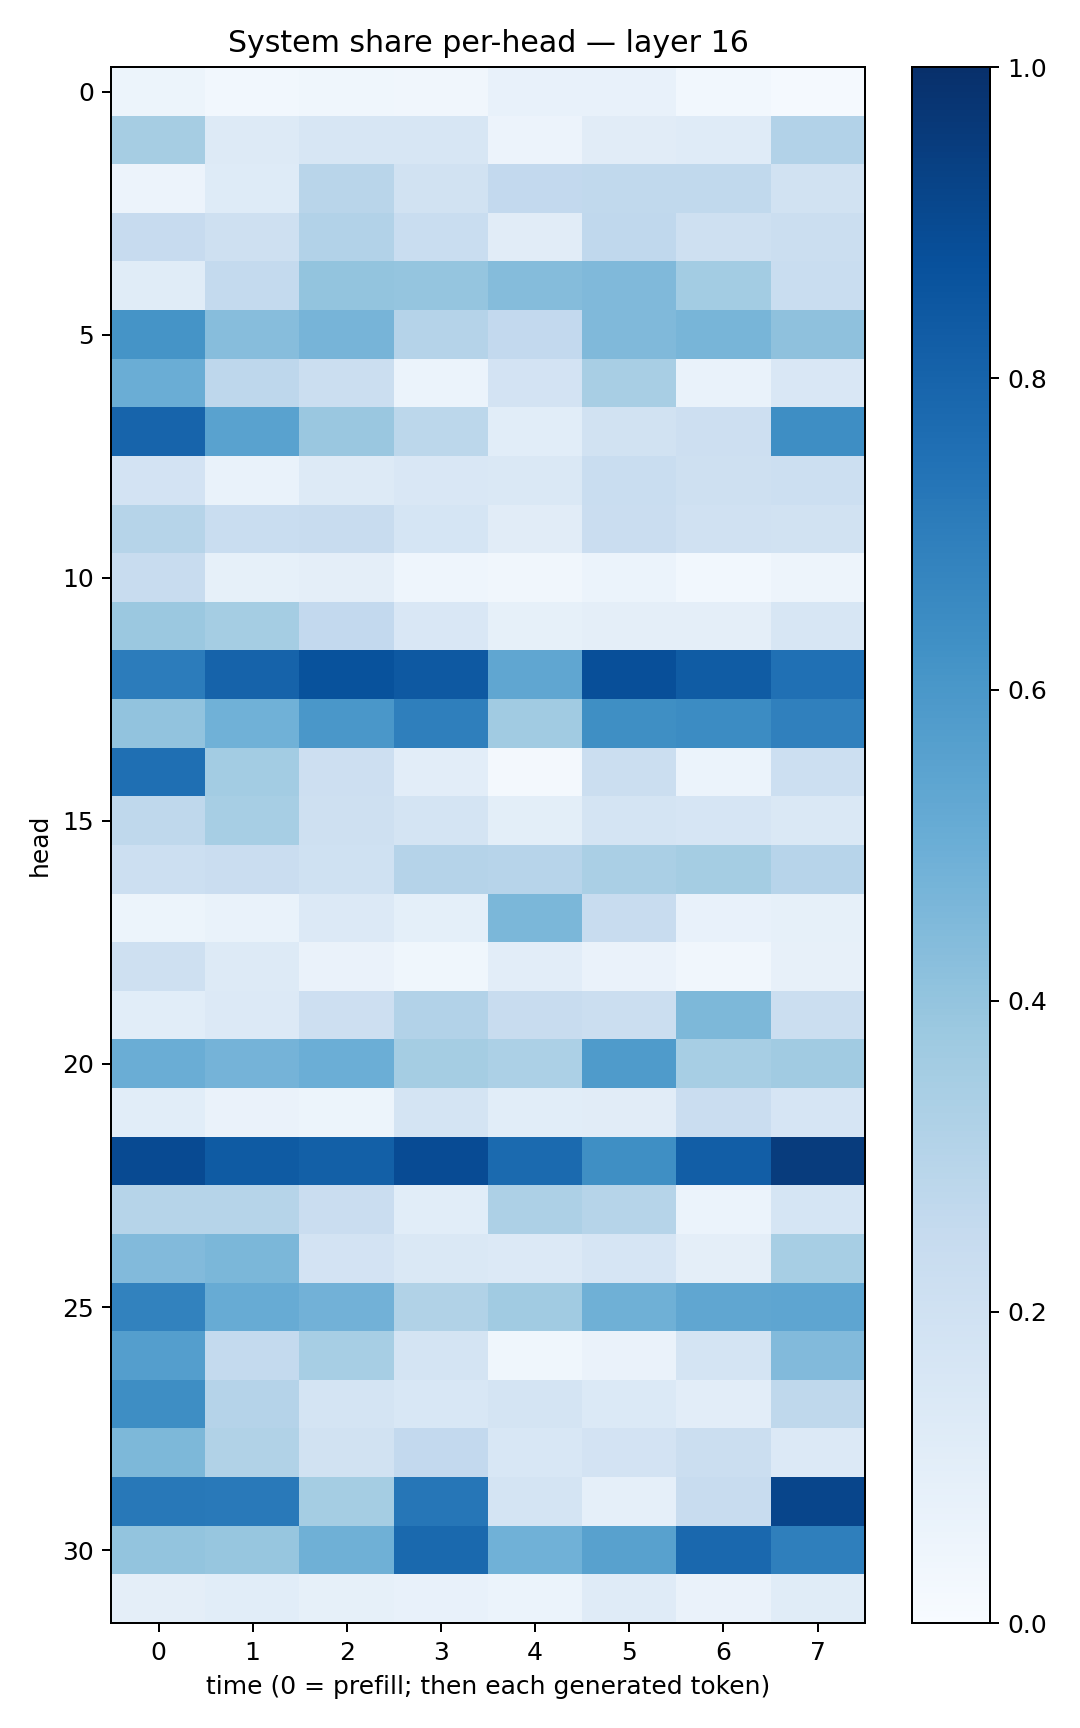

Data behind this chart, as committed beside it:
0.054220855, 0.031074023, 0.03765669, 0.032572627, 0.0740765, 0.07447239, 0.027488947, 0.014156095
0.3515, 0.132, 0.158, 0.1627, 0.0573, 0.1114, 0.1181, 0.3094
0.05636, 0.1221, 0.2912, 0.1942, 0.2604, 0.2625, 0.2617, 0.1941
0.2459, 0.2078, 0.3095, 0.2338, 0.1129, 0.2677, 0.2091, 0.2263
0.1165, 0.2549, 0.3991, 0.3951, 0.4373, 0.4458, 0.3573, 0.232
0.6167, 0.4309, 0.4707, 0.3045, 0.2611, 0.4482, 0.4666, 0.4105
0.5038, 0.2737, 0.2244, 0.05983, 0.1822, 0.3432, 0.07003, 0.1512
0.8001, 0.5543, 0.3864, 0.28, 0.1083, 0.1907, 0.2129, 0.6375
0.1834, 0.06863, 0.1323, 0.1506, 0.141, 0.2312, 0.2046, 0.216
0.2984, 0.2332, 0.2398, 0.1709, 0.1117, 0.2299, 0.1991, 0.1893
0.2374, 0.08346, 0.09526, 0.04528, 0.03478, 0.05975, 0.03014, 0.04903
0.3818, 0.3524, 0.2612, 0.1504, 0.08499, 0.09459, 0.09554, 0.1582
0.7041, 0.804, 0.8688, 0.8407, 0.5343, 0.8827, 0.8302, 0.7528
0.4055, 0.4856, 0.5986, 0.6939, 0.3666, 0.6349, 0.646, 0.6885
0.754, 0.3586, 0.2122, 0.1029, 0.0231, 0.2206, 0.06011, 0.2156
0.2724, 0.3462, 0.2109, 0.1763, 0.1011, 0.1719, 0.1651, 0.1481
0.2155, 0.227, 0.2011, 0.301, 0.2958, 0.3388, 0.3521, 0.295
0.05409, 0.06965, 0.1361, 0.09233, 0.4601, 0.2388, 0.07402, 0.08544
0.2061, 0.1291, 0.06458, 0.03815, 0.1023, 0.06433, 0.03167, 0.07931
0.1079, 0.1355, 0.211, 0.3124, 0.2378, 0.2193, 0.4543, 0.2256
0.5012, 0.4731, 0.498, 0.3531, 0.3303, 0.585, 0.3446, 0.3641
0.1085, 0.06602, 0.05296, 0.1759, 0.1084, 0.1099, 0.2295, 0.1657
0.8969, 0.8345, 0.8148, 0.894, 0.7758, 0.6335, 0.8204, 0.9505
0.2979, 0.2994, 0.229, 0.1072, 0.3244, 0.2985, 0.05962, 0.1698
0.4436, 0.4593, 0.1819, 0.145, 0.1366, 0.1678, 0.0958, 0.3463
0.6813, 0.508, 0.4839, 0.3159, 0.3651, 0.4919, 0.5319, 0.539
0.5684, 0.2542, 0.346, 0.1744, 0.03738, 0.06295, 0.1776, 0.4424
0.6368, 0.3022, 0.1764, 0.1538, 0.1725, 0.1388, 0.1053, 0.2726
0.455, 0.313, 0.1947, 0.2599, 0.1548, 0.1828, 0.2231, 0.1361
0.719, 0.7157, 0.3539, 0.7291, 0.1775, 0.08878, 0.237, 0.9178
0.3996, 0.3937, 0.4891, 0.7802, 0.4875, 0.5556, 0.782, 0.6933
0.09572, 0.107, 0.08493, 0.07808, 0.06145, 0.1183, 0.06384, 0.1155
